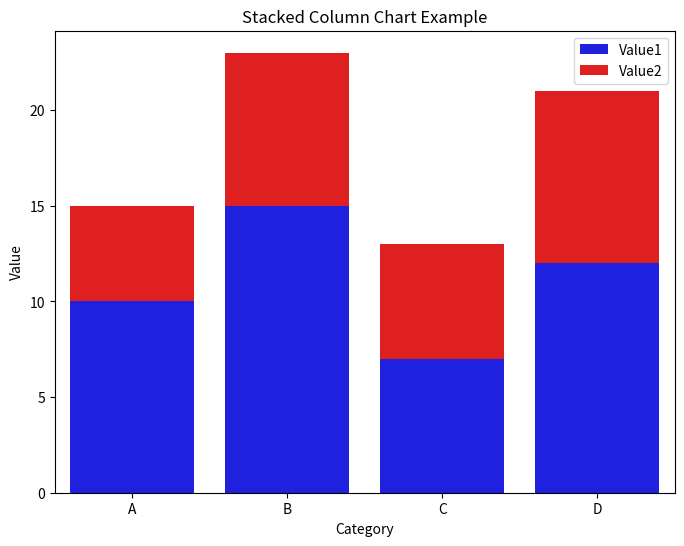

The matplotlib source for this figure:
# %%
# Testing for subtraction in index
import pandas as pd

# Example Series
series1 = pd.Series([1, 2, 3], index=["a", "b", "c"])
series2 = pd.Series([1, 2, 3, 4], index=["b", "c", "d", "e"])

# Subtracting Series
result = series1 - series2

print(result)

# %%
import seaborn as sns
import matplotlib.pyplot as plt

# Sample data
data = {
    "Category": ["A", "B", "C", "D"],
    "Value1": [10, 15, 7, 12],
    "Value2": [5, 8, 6, 9],
}

# Create a DataFrame from the data
import pandas as pd

df = pd.DataFrame(data)

# Create a stacked column chart
plt.figure(figsize=(8, 6))

# Plot the first set of values (Value1)
sns.barplot(x="Category", y="Value1", data=df, color="b", label="Value1")

# Plot the second set of values (Value2) on top of the first
sns.barplot(
    x="Category", y="Value2", data=df, color="r", bottom=df["Value1"], label="Value2"
)

plt.xlabel("Category")
plt.ylabel("Value")
plt.title("Stacked Column Chart Example")
plt.legend()

plt.show()

# %%
